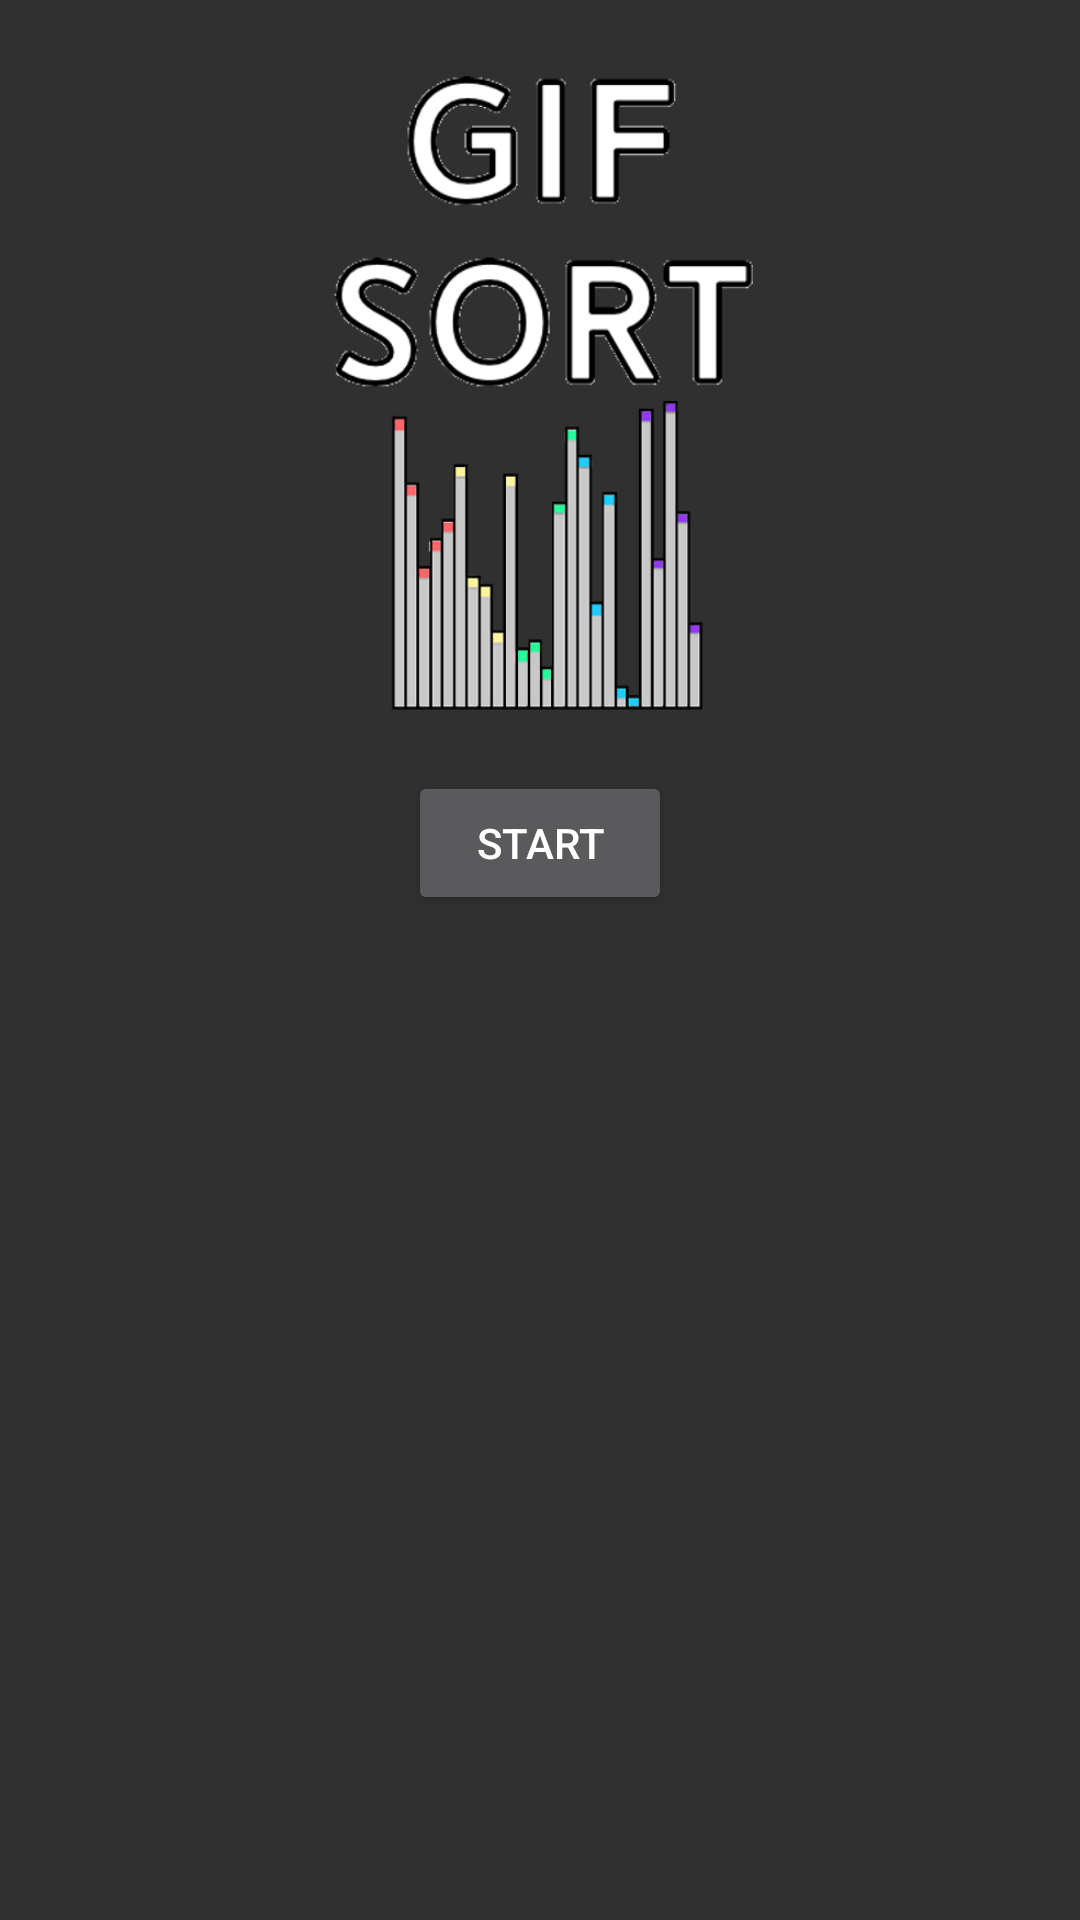

Here is an Android app screen rendered from its layout file. Give the layout XML and the strings, colors and styles it references.
<!-- AndroidManifest.xml: application theme AppTheme -->
<!-- res/layout/activity_main.xml -->
<?xml version="1.0" encoding="utf-8"?>
<RelativeLayout
    xmlns:android="http://schemas.android.com/apk/res/android"
    xmlns:tools="http://schemas.android.com/tools"
    xmlns:app="http://schemas.android.com/apk/res-auto"
    android:layout_width="match_parent"
    android:layout_height="match_parent"
    tools:context="com.example.example.gifsort.MainActivity">

    <ImageView
        android:id="@+id/background_one"
        android:layout_width="fill_parent"
        android:layout_height="fill_parent"
        android:scaleType="fitXY"
        android:adjustViewBounds="true"
        android:src="@drawable/collage2"/>

    <ImageView
        android:id="@+id/background_two"
        android:layout_width="fill_parent"
        android:layout_height="fill_parent"
        android:scaleType="fitXY"
        android:adjustViewBounds="true"
        android:src="@drawable/collage2"/>

    <Button
        android:id="@+id/btStart"
        android:layout_width="wrap_content"
        android:layout_height="wrap_content"
        android:text="START"
        android:onClick="goToGame"
        android:layout_below="@+id/imageView"
        android:layout_centerHorizontal="true" />

    <ImageView
        android:id="@+id/imageView"
        android:layout_width="220dp"
        android:layout_height="240dp"
        android:layout_marginTop="17dp"
        app:srcCompat="@drawable/app_logo"
        android:layout_alignParentTop="true"
        android:layout_centerHorizontal="true" />

</RelativeLayout>
<!-- resources referenced by this layout -->
<resources>
  <!-- drawable app_logo: png bitmap (drawable-xxhdpi, 62238 bytes) -->
  <style name="AppTheme" parent="Theme.AppCompat.NoActionBar">
      </style>
</resources>
